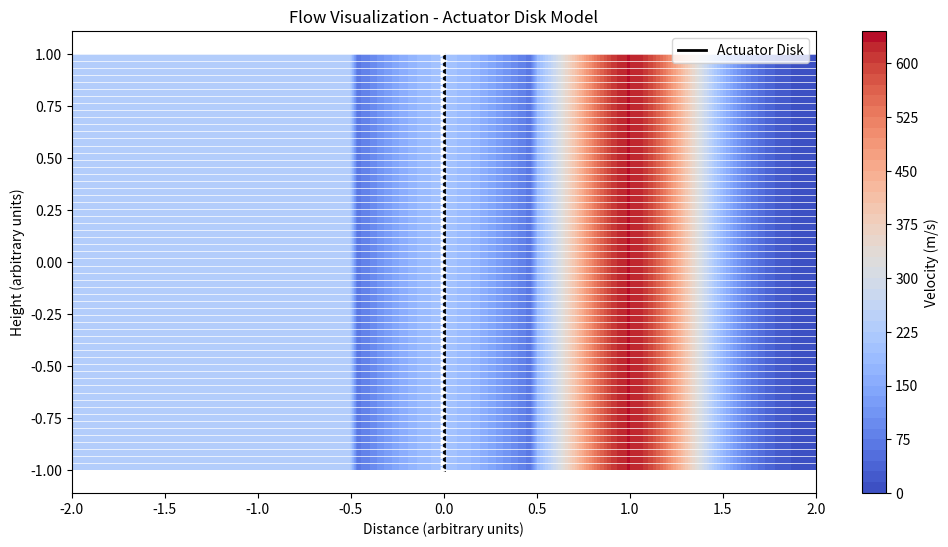

Source code (Python):
import numpy as np
import matplotlib.pyplot as plt

# Constants and parameters for Airbus A320-200
p = 0.3  # Average air density between FL330 and FL390 (kg/m^3)
A = 2.3  # Disk area (m^2)
v1 = 231  # Free-stream velocity - Cruise speed of the A320 (m/s)
vi = 200  # Induced velocity through the disk (m/s)
ηdisk = 0.95  # Disk efficiency
ηmotor = 0.95  # Motor efficiency
ηprop = 0.97  # Propeller efficiency
ηTotal = ηmotor * ηprop * ηdisk  # Total efficiency
v2 = v1 + 2 * vi  # Velocity far downstream

#---------------------------------------# 
# Section 1 - Basic Actuator Disk Model #
# Energy demand to drive the propulsive fuselage engine
""" 
Inlet size
Generated thrust
Efficiency
    -As a function of heat
    -As a function of inlet freestream velocity
Exhaust size
Fuel burn rate
"""
#---------------------------------------# 

class ActuatorDiskModel:
    def __init__(self, p, A, v1, vi, ηdisk, ηmotor, ηprop):
        self.p = p
        self.A = A
        self.v1 = v1
        self.vi = vi
        self.ηdisk = ηdisk
        self.ηmotor = ηmotor
        self.ηprop = ηprop
        self.ηTotal = ηmotor * ηprop * ηdisk
        self.v2 = v1 + 2 * vi

    def calculate_mass_flow_rate(self):
        """Calculate the mass flow rate (mdot)."""
        return self.p * self.A * self.vi

    def calculate_thrust(self, mdot):
        """Calculate the thrust (T)."""
        return mdot * (self.v2 - self.v1)

    def calculate_power_disk(self, T):
        """Calculate the power required at the disk (P_disk)."""
        return T * (self.v1 + self.vi)

    def calculate_total_power(self, P_disk):
        """Calculate the total electrical power required (P_total)."""
        return P_disk / self.ηTotal

    def display_results(self):
        """All calculations and the results."""
        mdot = self.calculate_mass_flow_rate()
        T = self.calculate_thrust(mdot)
        P_disk = self.calculate_power_disk(T)
        P_total = self.calculate_total_power(P_disk)
        
        print("Mass flow rate (mdot):", mdot, "kg/s")
        print("Thrust (T):", T, "N")
        print("Power required at the disk (P_disk):", P_disk, "W")
        print("Total efficiency (ηTotal):", self.ηTotal)
        print("Total electrical power required (P_total):", P_total, "W")

        return mdot, T, P_disk, P_total

print('---------Chapter 1: Basic Actuator Disk Model------------------------')
BasicModelValues = ActuatorDiskModel(p, A, v1, vi, ηdisk, ηmotor, ηprop)
mdot, T, P_disk, P_total = BasicModelValues.display_results()
print('---------------------------------------------------------------------')
print('---------Chapter 2: Derived Values------------------------')


#---------------------------------------# 
# Section 1 - Basic Actuator Disk Model # 
#---------------------------------------# 


#--------------------------------------------------# 
# Section 2 - Visualization of Actuator Disk Model # 
#--------------------------------------------------# 

x = np.linspace(-2, 2, 100)
y = np.linspace(-1, 1, 50)
X, Y = np.meshgrid(x, y)

V_before = v1 * np.ones_like(X)
V_disk = vi * np.exp(-X**2 * 5)  
V_after = BasicModelValues.v2 * np.exp(-(X-1)**2 * 5)  

V_field = V_before * (X < -0.5) + V_disk * ((X >= -0.5) & (X <= 0.5)) + V_after * (X > 0.5)

plt.figure(figsize=(12, 6))
plt.contourf(X, Y, V_field, levels=50, cmap='coolwarm')
plt.colorbar(label="Velocity (m/s)")

plt.plot([0, 0], [-1, 1], color='black', linewidth=2, label="Actuator Disk")

# streamlines to indicate flow direction
U_flow = V_field  # X-velocity components
V_flow = np.zeros_like(U_flow)  # No Y-direction flow
plt.streamplot(X, Y, U_flow, V_flow, color="white", linewidth=0.5, density=2)

plt.title("Flow Visualization - Actuator Disk Model")
plt.xlabel("Distance (arbitrary units)")
plt.ylabel("Height (arbitrary units)")
plt.legend()
plt.grid(False)
plt.show()

#--------------------------------------------------# 
# Section 2 - Visualization of Actuator Disk Model # 
#--------------------------------------------------# 

